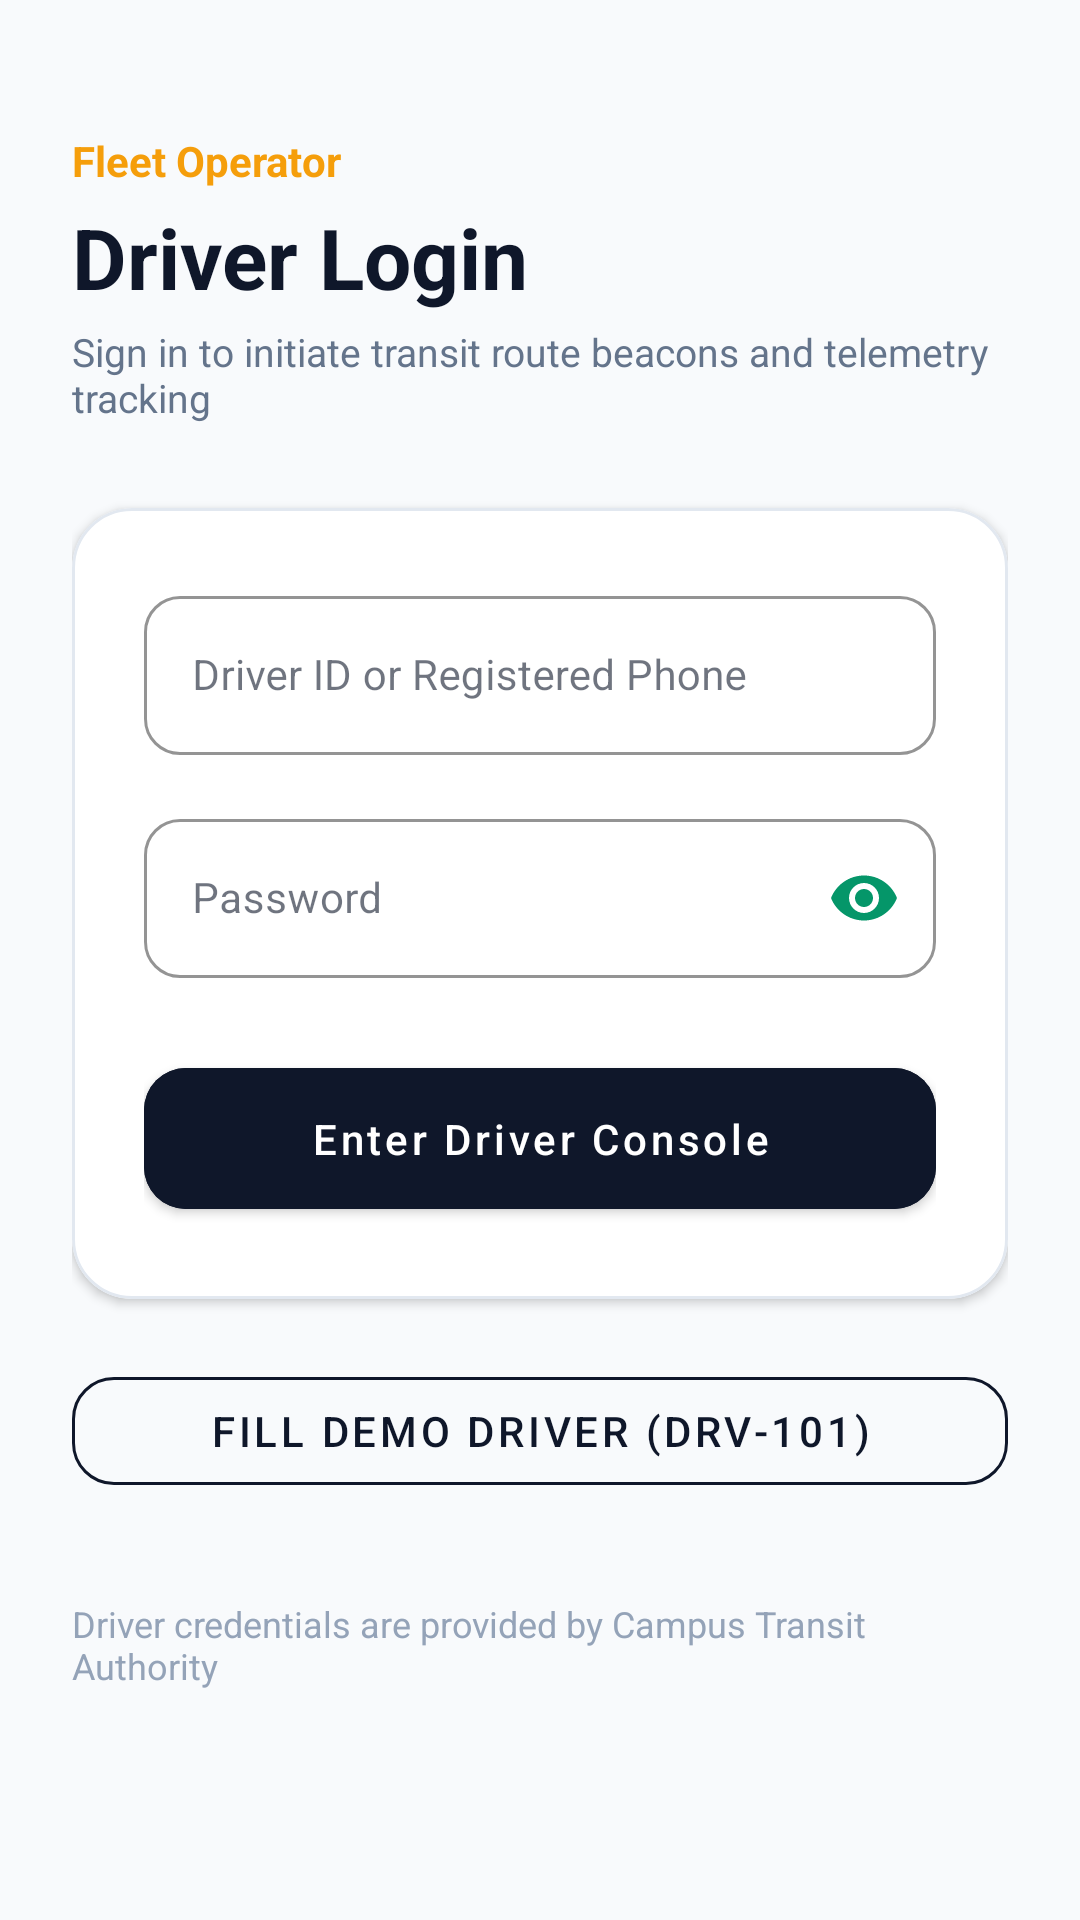

Here is an Android app screen rendered from its layout file. Give the layout XML and the strings, colors and styles it references.
<!-- AndroidManifest.xml: application theme Theme.UniTrack -->
<!-- res/layout/activity_driver_login.xml -->
<?xml version="1.0" encoding="utf-8"?>
<ScrollView xmlns:android="http://schemas.android.com/apk/res/android"
    xmlns:app="http://schemas.android.com/apk/res-auto"
    android:layout_width="match_parent"
    android:layout_height="match_parent"
    android:background="@color/background"
    android:fillViewport="true">

    <LinearLayout
        android:layout_width="match_parent"
        android:layout_height="wrap_content"
        android:orientation="vertical"
        android:padding="24dp">

        <LinearLayout
            android:layout_width="match_parent"
            android:layout_height="wrap_content"
            android:layout_marginTop="20dp"
            android:orientation="vertical">

            <TextView
                android:layout_width="wrap_content"
                android:layout_height="wrap_content"
                android:text="Fleet Operator"
                android:textColor="@color/accent"
                android:textSize="14sp"
                android:textStyle="bold" />

            <TextView
                android:id="@+id/tvDriverLoginTitle"
                android:layout_width="wrap_content"
                android:layout_height="wrap_content"
                android:layout_marginTop="4dp"
                android:text="Driver Login"
                android:textColor="@color/text_primary"
                android:textSize="28sp"
                android:textStyle="bold" />

            <TextView
                android:layout_width="wrap_content"
                android:layout_height="wrap_content"
                android:layout_marginTop="4dp"
                android:text="Sign in to initiate transit route beacons and telemetry tracking"
                android:textColor="@color/text_secondary"
                android:textSize="13sp" />
        </LinearLayout>

        <com.google.android.material.card.MaterialCardView
            style="@style/Widget.UniTrack.Card"
            android:layout_width="match_parent"
            android:layout_height="wrap_content"
            android:layout_marginTop="28dp"
            app:cardCornerRadius="20dp">

            <LinearLayout
                android:layout_width="match_parent"
                android:layout_height="wrap_content"
                android:orientation="vertical"
                android:padding="24dp">

                
                <com.google.android.material.textfield.TextInputLayout
                    style="@style/Widget.MaterialComponents.TextInputLayout.OutlinedBox"
                    android:layout_width="match_parent"
                    android:layout_height="wrap_content"
                    android:hint="Driver ID or Registered Phone"
                    app:boxBackgroundColor="@color/input_background"
                    app:boxStrokeColor="@color/primary"
                    app:hintTextColor="@color/primary"
                    app:boxCornerRadiusBottomEnd="12dp"
                    app:boxCornerRadiusBottomStart="12dp"
                    app:boxCornerRadiusTopEnd="12dp"
                    app:boxCornerRadiusTopStart="12dp">

                    <com.google.android.material.textfield.TextInputEditText
                        android:id="@+id/etDriverIdentifier"
                        android:layout_width="match_parent"
                        android:layout_height="wrap_content"
                        android:inputType="text"
                        android:textColor="@color/input_text"
                        android:textColorHint="@color/input_hint"
                        android:textSize="14sp" />
                </com.google.android.material.textfield.TextInputLayout>

                
                <com.google.android.material.textfield.TextInputLayout
                    style="@style/Widget.MaterialComponents.TextInputLayout.OutlinedBox"
                    android:layout_width="match_parent"
                    android:layout_height="wrap_content"
                    android:layout_marginTop="16dp"
                    android:hint="Password"
                    app:boxBackgroundColor="@color/input_background"
                    app:boxStrokeColor="@color/primary"
                    app:hintTextColor="@color/primary"
                    app:passwordToggleTint="@color/primary"
                    app:boxCornerRadiusBottomEnd="12dp"
                    app:boxCornerRadiusBottomStart="12dp"
                    app:boxCornerRadiusTopEnd="12dp"
                    app:boxCornerRadiusTopStart="12dp"
                    app:passwordToggleEnabled="true">

                    <com.google.android.material.textfield.TextInputEditText
                        android:id="@+id/etDriverPassword"
                        android:layout_width="match_parent"
                        android:layout_height="wrap_content"
                        android:inputType="textPassword"
                        android:textColor="@color/input_text"
                        android:textColorHint="@color/input_hint"
                        android:textSize="14sp" />
                </com.google.android.material.textfield.TextInputLayout>

                
                <com.google.android.material.button.MaterialButton
                    android:id="@+id/btnDriverLogin"
                    style="@style/Widget.MaterialComponents.Button"
                    android:layout_width="match_parent"
                    android:layout_height="wrap_content"
                    android:layout_marginTop="24dp"
                    android:backgroundTint="@color/secondary"
                    android:paddingTop="14dp"
                    android:paddingBottom="14dp"
                    android:text="Enter Driver Console"
                    android:textAllCaps="false"
                    android:textColor="@color/white"
                    app:cornerRadius="14dp" />

                <ProgressBar
                    android:id="@+id/driverProgressBar"
                    android:layout_width="wrap_content"
                    android:layout_height="wrap_content"
                    android:layout_gravity="center_horizontal"
                    android:layout_marginTop="16dp"
                    android:visibility="gone" />

            </LinearLayout>
        </com.google.android.material.card.MaterialCardView>

        
        <com.google.android.material.button.MaterialButton
            android:id="@+id/btnDemoDriver"
            style="@style/Widget.MaterialComponents.Button.OutlinedButton"
            android:layout_width="match_parent"
            android:layout_height="wrap_content"
            android:layout_marginTop="20dp"
            android:text="Fill Demo Driver (DRV-101)"
            android:textColor="@color/secondary"
            app:cornerRadius="14dp"
            app:strokeColor="@color/secondary" />

        <TextView
            android:layout_width="wrap_content"
            android:layout_height="wrap_content"
            android:layout_gravity="center_horizontal"
            android:layout_marginTop="32dp"
            android:text="Driver credentials are provided by Campus Transit Authority"
            android:textColor="@color/text_hint"
            android:textSize="12sp" />

    </LinearLayout>
</ScrollView>
<!-- resources referenced by this layout -->
<resources>
  <color name="accent">#F59E0B</color>
  <color name="background">#F8FAFC</color>
  <color name="input_background">#FFFFFF</color>
  <color name="input_hint">#64748B</color>
  <color name="input_text">#0F172A</color>
  <color name="primary">#059669</color>
  <color name="secondary">#0F172A</color>
  <color name="text_hint">#94A3B8</color>
  <color name="text_primary">#0F172A</color>
  <color name="text_secondary">#64748B</color>
  <color name="white">#FFFFFF</color>
  <style name="Widget.UniTrack.Card" parent="Widget.MaterialComponents.CardView">
          <item name="cardCornerRadius">20dp</item>
          <item name="cardElevation">2dp</item>
          <item name="cardBackgroundColor">@color/card_background</item>
          <item name="strokeColor">@color/border</item>
          <item name="strokeWidth">1dp</item>
      </style>
  <style name="Theme.UniTrack" parent="Theme.MaterialComponents.DayNight.NoActionBar">
          
          <item name="colorPrimary">@color/primary</item>
          <item name="colorPrimaryVariant">@color/primary_dark</item>
          <item name="colorOnPrimary">@color/pure_white</item>
          
          <item name="colorSecondary">@color/secondary</item>
          <item name="colorSecondaryVariant">@color/secondary_light</item>
          <item name="colorOnSecondary">@color/pure_white</item>
          
          <item name="android:statusBarColor">@color/surface</item>
          <item name="android:windowLightStatusBar">true</item>
          <item name="android:windowBackground">@color/background</item>
          <item name="colorSurface">@color/surface</item>
          <item name="colorOnSurface">@color/text_primary</item>
  
          
          <item name="android:textColor">@color/text_primary</item>
          <item name="android:textColorPrimary">@color/text_primary</item>
          <item name="android:textColorSecondary">@color/text_secondary</item>
          <item name="android:textColorHint">@color/input_hint</item>
          <item name="android:editTextColor">@color/input_text</item>
  
          
          <item name="textInputStyle">@style/Widget.UniTrack.TextInputLayout</item>
          <item name="editTextStyle">@style/Widget.UniTrack.EditText</item>
      </style>
  <color name="card_background">#FFFFFF</color>
  <color name="border">#E2E8F0</color>
  <color name="primary_dark">#047857</color>
  <color name="pure_white">#FFFFFF</color>
  <color name="secondary_light">#1E293B</color>
  <color name="surface">#FFFFFF</color>
  <style name="Widget.UniTrack.TextInputLayout" parent="Widget.MaterialComponents.TextInputLayout.OutlinedBox">
          <item name="boxStrokeColor">@color/primary</item>
          <item name="hintTextColor">@color/primary</item>
          <item name="android:textColorHint">@color/input_hint</item>
          <item name="boxBackgroundColor">@color/input_background</item>
          <item name="boxCornerRadiusTopStart">12dp</item>
          <item name="boxCornerRadiusTopEnd">12dp</item>
          <item name="boxCornerRadiusBottomStart">12dp</item>
          <item name="boxCornerRadiusBottomEnd">12dp</item>
      </style>
  <style name="Widget.UniTrack.EditText" parent="Widget.MaterialComponents.TextInputEditText.OutlinedBox">
          <item name="android:textColor">@color/input_text</item>
          <item name="android:textColorHint">@color/input_hint</item>
          <item name="android:textSize">14sp</item>
      </style>
</resources>
